The GitHub repository prawiroht/tugasTransdig contains a labelled image folder "dataset" with 2 categories: plane, ship. Examples follow, each with its label.

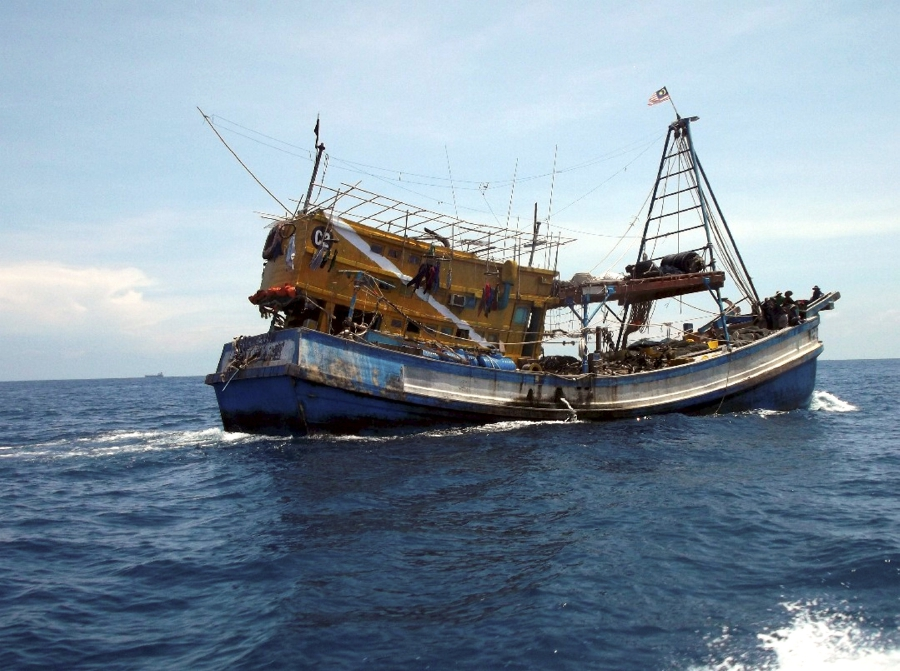
Label: ship

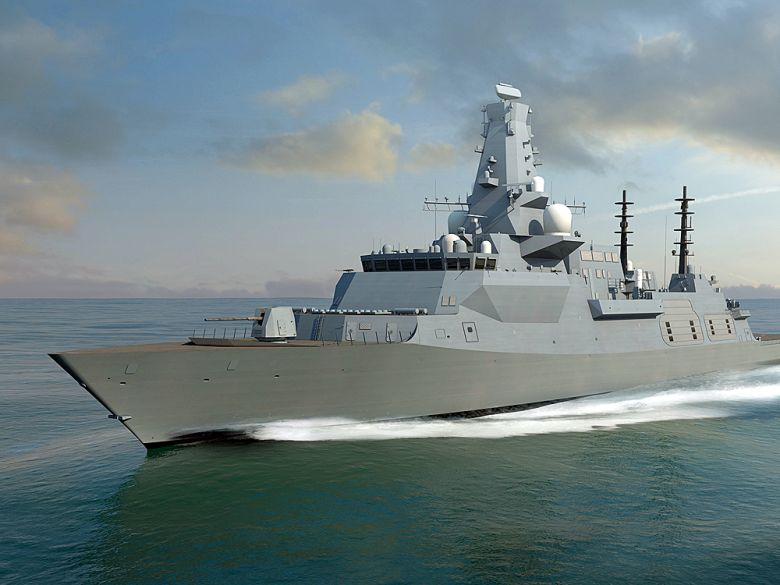
Label: ship

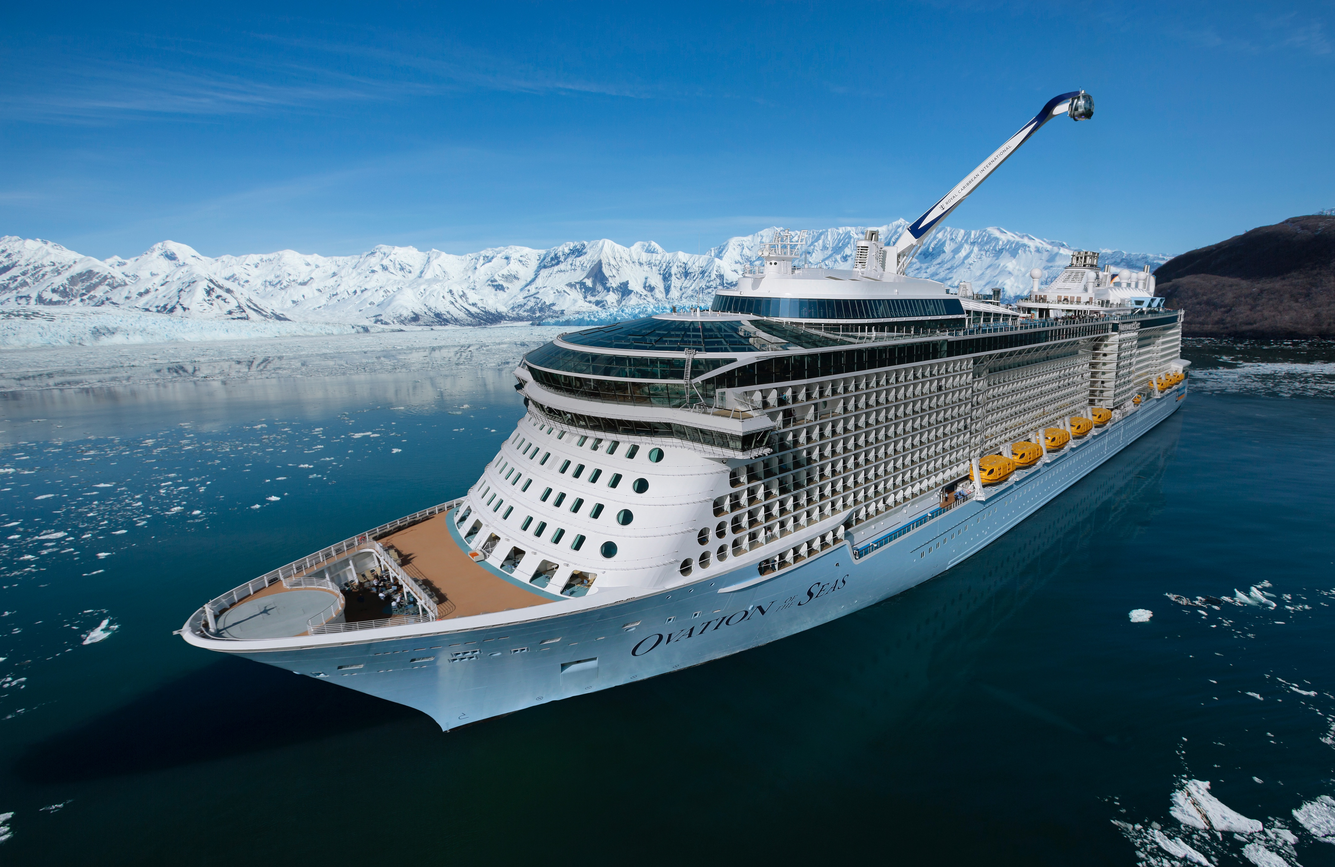
Label: ship

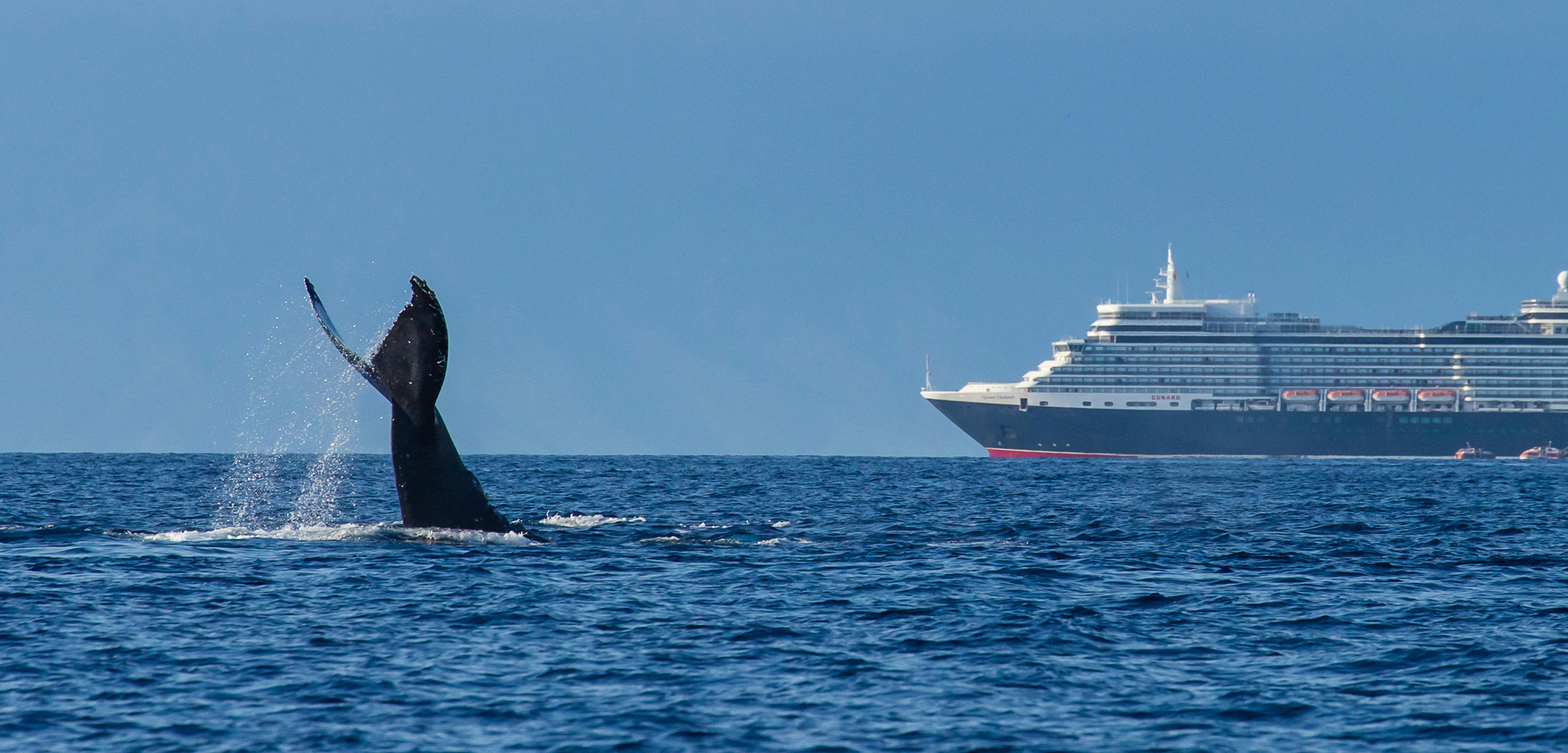
Label: ship

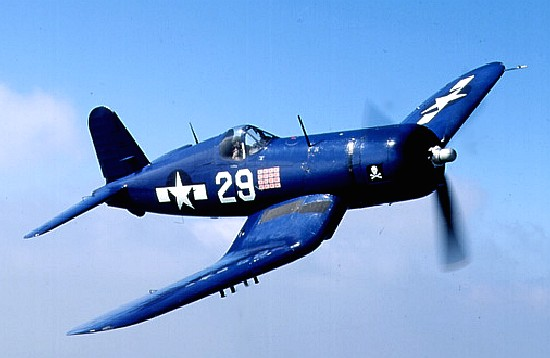
Label: plane

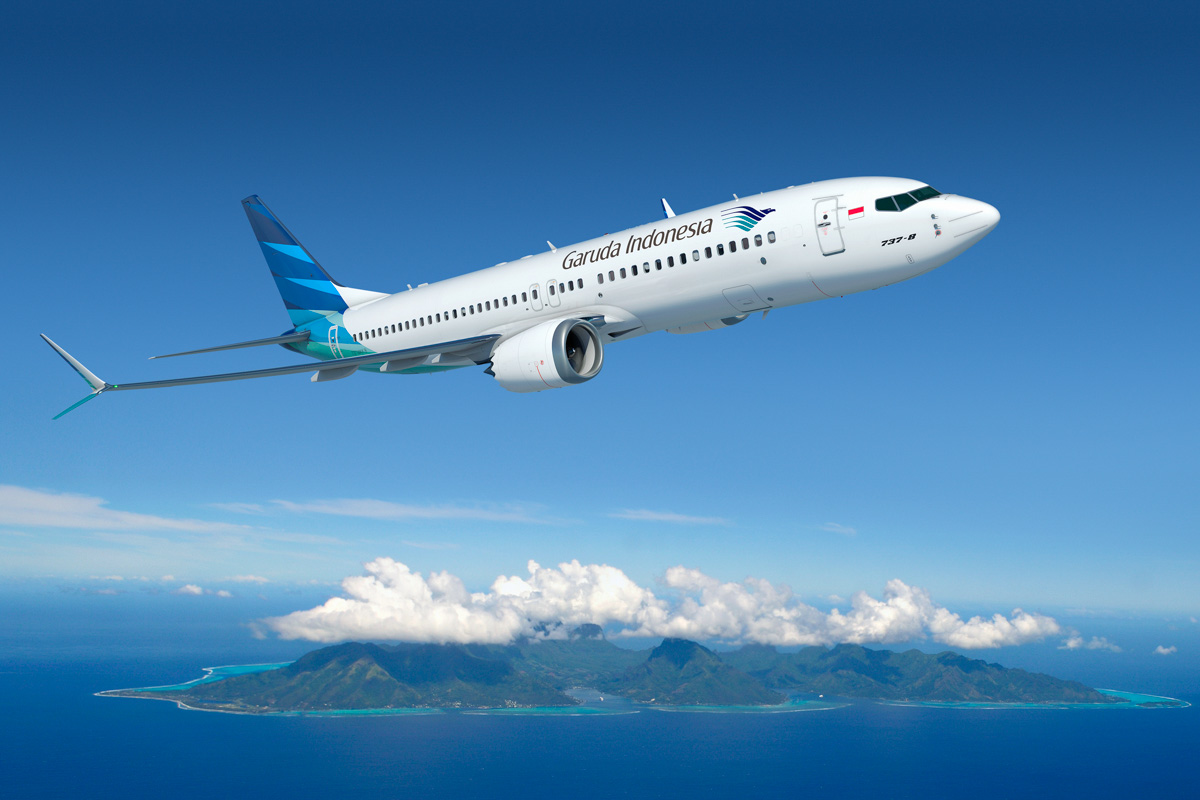
Label: plane
